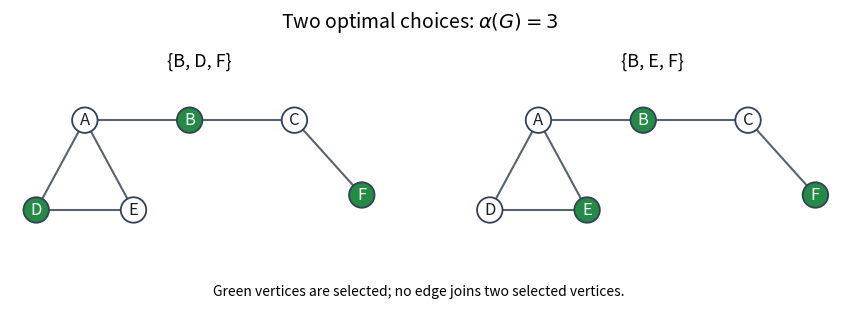

Write Python code to recreate this figure.
"""Draw the two computed maximum independent sets; output PNG to cwd."""
from pathlib import Path
import matplotlib
matplotlib.use('Agg')
import matplotlib.pyplot as plt
from matplotlib.patches import Circle

points = {'A':(0,1.2), 'D':(-.65,0), 'E':(.65,0),
          'B':(1.4,1.2), 'C':(2.8,1.2), 'F':(3.7,.2)}
edges = [('A','B'), ('B','C'), ('C','F'), ('A','D'), ('D','E'), ('E','A')]
fig, axes = plt.subplots(1, 2, figsize=(8.8, 3.2), dpi=100, facecolor='white')
for ax, chosen in zip(axes, [{'B','D','F'}, {'B','E','F'}]):
    for a,b in edges:
        x,y = points[a], points[b]
        ax.plot([x[0],y[0]], [x[1],y[1]], color='#59636e', linewidth=1.5, zorder=1)
    for name,(x,y) in points.items():
        selected = name in chosen
        ax.add_patch(Circle((x,y), .17, facecolor='#238b45' if selected else 'white',
                            edgecolor='#334155', linewidth=1.3, zorder=2))
        ax.text(x,y,name,ha='center',va='center',color='white' if selected else '#17212b',
                fontsize=12,zorder=3)
    ax.set_title('{'+', '.join(sorted(chosen))+'}',fontsize=13,pad=12)
    ax.set(xlim=(-1,4.05),ylim=(-.45,1.7),aspect='equal')
    ax.axis('off')
fig.suptitle(r'Two optimal choices: $\alpha(G)=3$',fontsize=14,y=.97)
fig.text(.5,.075,'Green vertices are selected; no edge joins two selected vertices.',
         ha='center',fontsize=10)
fig.subplots_adjust(left=.035,right=.98,top=.78,bottom=.2,wspace=.2)
fig.savefig(Path.cwd()/'functional-main-2015-independent-sets.png',
            facecolor='white',transparent=False)
